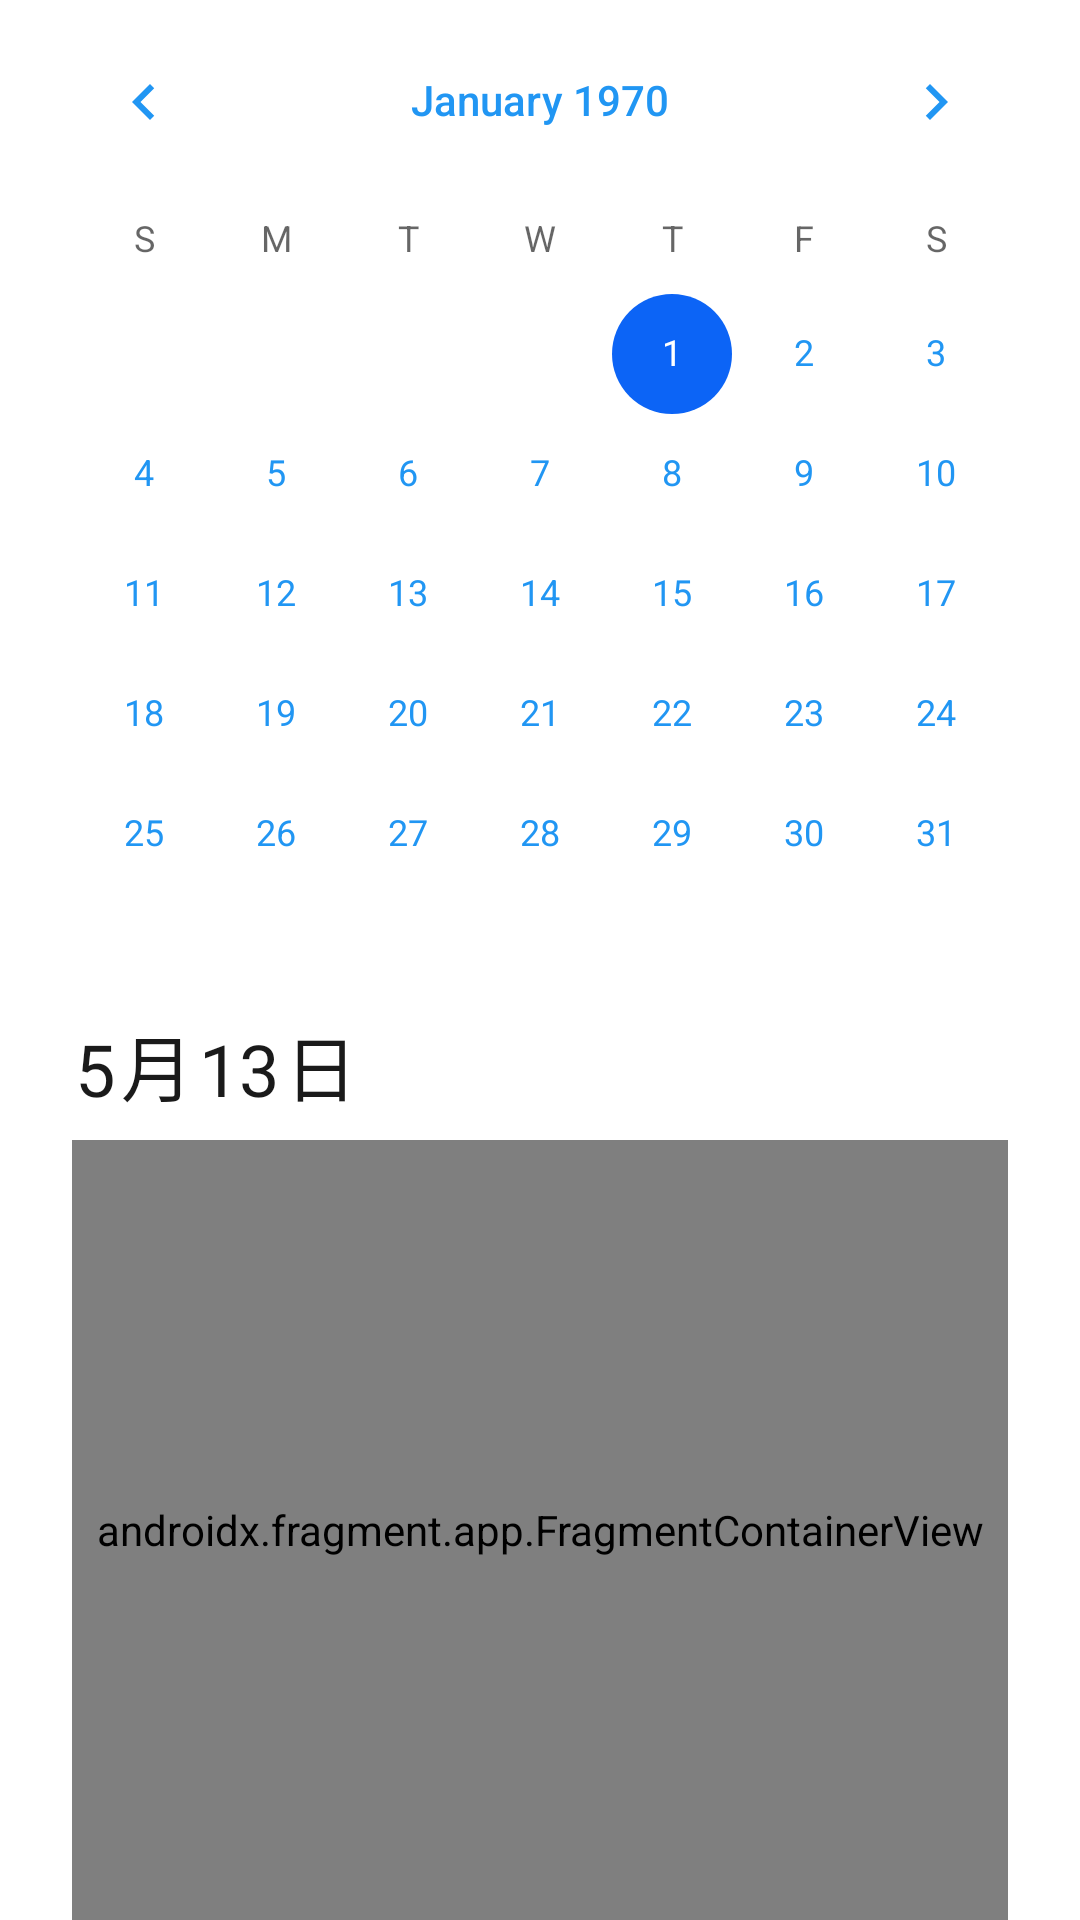

This screen was rendered from an Android layout file. Write that file and the resources it references.
<!-- AndroidManifest.xml: application theme Theme.TimeFlow -->
<!-- res/layout/fragment_schedule_month.xml -->
<?xml version="1.0" encoding="utf-8"?>
<androidx.constraintlayout.widget.ConstraintLayout xmlns:android="http://schemas.android.com/apk/res/android"
    xmlns:app="http://schemas.android.com/apk/res-auto"
    xmlns:tools="http://schemas.android.com/tools"
    android:layout_width="match_parent"
    android:layout_height="match_parent"
    android:background="@android:color/background_light"
    android:orientation="vertical">

    <CalendarView
        android:id="@+id/calendar"
        android:layout_width="wrap_content"
        android:layout_height="wrap_content"
        android:theme="@style/Widget.CalendarView.Custom"
        app:layout_constraintStart_toStartOf="parent"
        app:layout_constraintEnd_toEndOf="parent"
        app:layout_constraintTop_toTopOf="parent" />


    <TextView
        android:id="@+id/text_current_month2"
        android:layout_width="wrap_content"
        android:layout_height="wrap_content"
        android:layout_marginStart="25dp"
        android:layout_marginTop="2dp"
        android:lineSpacingExtra="4sp"
        android:text="5"
        android:textColor="@color/text_deep"
        android:textAlignment="textStart"
        android:textSize="24sp"
        app:layout_constraintTop_toBottomOf="@id/calendar"
        app:layout_constraintStart_toStartOf="parent"/>

    <TextView
        android:id="@+id/text_month2"
        android:layout_width="wrap_content"
        android:layout_height="wrap_content"
        android:layout_marginStart="2dp"
        android:lineSpacingExtra="4sp"
        android:text="@string/month"
        android:textColor="@color/text_deep"
        android:textAlignment="textStart"
        android:textSize="24sp"
        app:layout_constraintBottom_toBottomOf="@id/text_current_month2"
        app:layout_constraintStart_toEndOf="@id/text_current_month2"/>

    <TextView
        android:id="@+id/text_current_day_month"
        android:layout_width="wrap_content"
        android:layout_height="wrap_content"
        android:layout_marginTop="2dp"
        android:layout_marginStart="2dp"
        android:lineSpacingExtra="4sp"
        android:text="13"
        android:textColor="@color/text_deep"
        android:textAlignment="textStart"
        android:textSize="24sp"
        app:layout_constraintBottom_toBottomOf="@id/text_current_month2"
        app:layout_constraintStart_toEndOf="@id/text_month2" />

    <TextView
        android:id="@+id/text_day"
        android:layout_width="wrap_content"
        android:layout_height="wrap_content"
        android:layout_marginTop="2dp"
        android:layout_marginStart="2dp"
        android:lineSpacingExtra="4sp"
        android:text="@string/day"
        android:textColor="@color/text_deep"
        android:textAlignment="textStart"
        android:textSize="24sp"
        app:layout_constraintBottom_toBottomOf="@id/text_current_month2"
        app:layout_constraintStart_toEndOf="@id/text_current_day_month"/>


    <TextView
        android:id="@+id/text_current_week"
        android:layout_width="wrap_content"
        android:layout_height="wrap_content"
        android:layout_marginStart="4dp"
        android:lineSpacingExtra="8sp"
        android:textColor="@color/text_deep"
        android:textAlignment="textStart"
        android:textSize="20sp"
        app:layout_constraintBottom_toBottomOf="@id/text_current_month2"
        app:layout_constraintStart_toEndOf="@id/text_day" />



    <androidx.fragment.app.FragmentContainerView
        android:id="@+id/month_list_container"
        android:layout_width="match_parent"
        android:layout_height="match_parent"
        android:layout_marginStart="24dp"
        android:layout_marginTop="380dp"
        android:layout_marginEnd="24dp"

        android:background="@color/back_white"
        app:layout_constraintBottom_toBottomOf="parent"
        app:layout_constraintEnd_toEndOf="parent"
        app:layout_constraintHorizontal_bias="0.0"
        app:layout_constraintStart_toStartOf="parent"
        app:layout_constraintTop_toTopOf="parent"
        android:name="cn.edu.ustc.ustcschedule.fragment.MonthListFragment"/>


</androidx.constraintlayout.widget.ConstraintLayout>
<!-- resources referenced by this layout -->
<resources>
  <color name="back_white">#E5FFFFFF</color>
  <color name="text_deep">#E5000000</color>
  <string name="day">日</string>
  <string name="month">月</string>
  <style name="Widget.CalendarView.Custom" parent="Theme.AppCompat.DayNight">
          
          
          <item name="android:weekDayTextAppearance">@style/Widget.Material3.MaterialCalendar.Day
          </item>
          
          <item name="android:dateTextAppearance">
              @style/MaterialAlertDialog.MaterialComponents.Title.Text
          </item>
          
          <item name="colorAccent">@color/blue_700</item>
          <item name="colorPrimary">@color/blue_200</item>
          
          <item name="android:textColorPrimaryInverse">@color/white</item>
          
          <item name="android:textColorPrimary">@color/blue_500</item>
      </style>
  <style name="Theme.TimeFlow" parent="Theme.MaterialComponents.Light.DarkActionBar">
          
          <item name="colorPrimary">@color/blue_500</item>
          <item name="colorPrimaryDark">@color/blue_500</item>
          <item name="colorPrimaryVariant">@color/blue_500</item>
          <item name="colorOnPrimary">@color/white</item>
          
          <item name="colorSecondary">@color/teal_200</item>
          <item name="colorSecondaryVariant">@color/teal_700</item>
          <item name="colorOnSecondary">@color/black</item>
          
          <item name="android:statusBarColor">?attr/colorPrimaryVariant</item>
          <item name="android:forceDarkAllowed" tools:targetApi="q">false</item>
          
      </style>
  <color name="blue_700">#FF0C64F6</color>
  <color name="blue_200">#FF96BBF8</color>
  <color name="white">#FFFFFFFF</color>
  <color name="blue_500">#FF2196F3</color>
  <color name="teal_200">#FF03DAC5</color>
  <color name="teal_700">#FF018786</color>
  <color name="black">#FF000000</color>
</resources>
